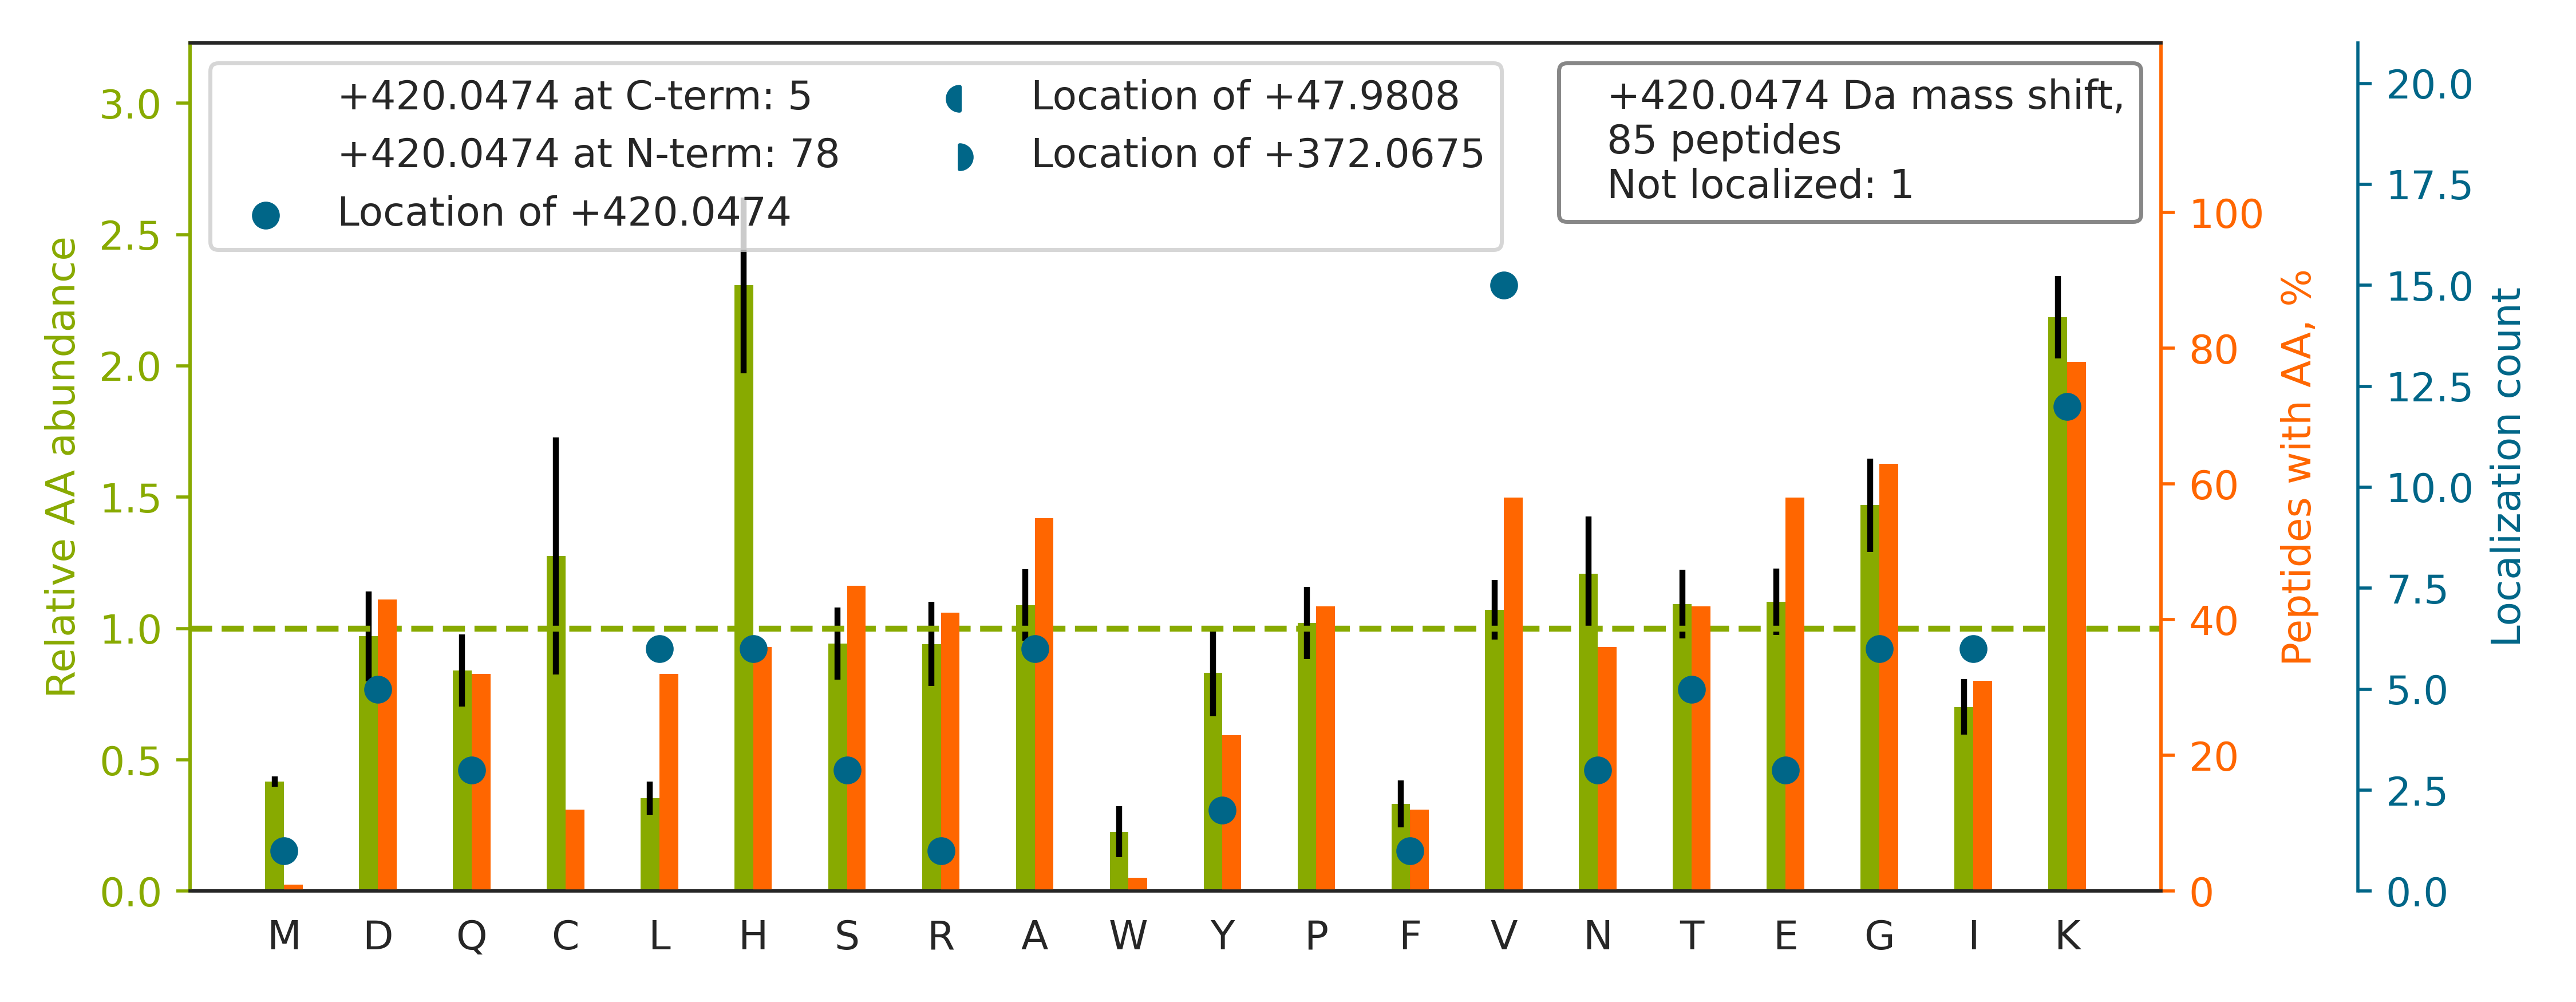

Source data for this figure (header and first rows):
top isoform	localization score	spectrum
R.V[+420]DCDQHSDIAQR.Y	1	56CPTAC_COprospective_W_VU_20160303_01CO…
R.K[+420]TVGVEPAADGK.G	0.9231	28CPTAC_COprospective_W_VU_20150810_05CO…
K.V[+420]GGTSDVEVNEKK.D	1	52CPTAC_COprospective_W_VU_20160223_11CO…
K.H[+420]EAYGECYK.V	0.3529	73CPTAC_COprospective_W_VU_20160422_11CO…
R.V[+420]HGPGIQSGTTNKPNK.F	0.9959	01CPTAC_COprospective_W_VU_20150901_01CO…
K.G[+420]ESGPSGPAGPTGAR.G	1	58CPTAC_COprospective_W_VU_20160318_11CO…
K.D[+420]SYVGDEAQSKR.G	1	68CPTAC_COprospective_W_VU_20160406_14CO…
K.A[+420]KPAEAPAAAAPK.A	0.9184	28CPTAC_COprospective_W_VU_20150810_05CO…
K.H[+420]ADIVTTTTHK.T	0.9969	25CPTAC_COprospective_W_VU_20160726_05CO…
K.K[+420]VVDYTTAK.E	0.05581	87CPTAC_COprospective_W_VU_20160701_09CO…
K.E[+420]APAPPKAEAK.A	1	30CPTAC_COprospective_W_VU_20150810_20CO…
K.G[+420]SGTAEVELKK.G	1	64CPTAC_COprospective_W_VU_20160318_11CO…
K.Q[+420]ECCCALK.G	0.997	28CPTAC_COprospective_W_VU_20150810_05CO…
R.K[+420]PNEGADGQWK.K	0.9068	56CPTAC_COprospective_W_VU_20160303_01CO…
R.I[+420]TCGGNNIGSK.A	1.0	86CPTAC_COprospective_W_VU_20160628_11CO…
K.K[+420]GEITGEVR.M	0.9487	34CPTAC_COprospective_W_VU_20150824_11CO…
R.G[+420]KEDALVTK.N	0.8814	31CPTAC_COprospective_W_VU_20150810_11CO…
R.V[+420]NIGQGSHPQK.V	1	25CPTAC_COprospective_W_VU_20160726_05CO…
R.I[+420]SEDKNPDYR.K	1	52CPTAC_COprospective_W_VU_20160223_11CO…
K.T[+420]VIGPDGHKEVTK.E	1	64CPTAC_COprospective_W_VU_20160318_11CO…
K.V[+420]GENADSQIK.L	0.9618	67CPTAC_COprospective_W_VU_20160324_16CO…
R.A[+420]SYAQQPAESR.V	0.9999	51CPTAC_COprospective_W_VU_20160215_16CO…
K.Q[+420]VHPDTGISSK.A	0.9993	56CPTAC_COprospective_W_VU_20160303_01CO…
K.A[+420]AQEEYVKR.A	1	30CPTAC_COprospective_W_VU_20150810_20CO…
K.L[+420]GIHEDSQNR.K	1	67CPTAC_COprospective_W_VU_20160324_16CO…
R.A[+420]LTQTGGPHVK.A	1	45CPTAC_COprospective_W_VU_20151202_05CO…
R.V[+420]GDTYERPK.D	1	17CPTAC_COprospective_W_VU_20150807_09CO…
K.L[+420]DELRDEGK.A	1	60CPTAC_COprospective_W_VU_20160311_27CO…
K.L[+420]DKENALDR.A	0.9998	45CPTAC_COprospective_W_VU_20151202_05CO…
R.V[+420]GEFCHNR.G	0.9995	25CPTAC_COprospective_W_VU_20160726_05CO…
K.V[+420]GEFSGANKEK.L	1	92CPTAC_COprospective_W_VU_20160728_11CO…
K.LIHEQEQQSSS[+420].-	0.9999	35CPTAC_COprospective_W_VU_20150901_16CO…
K.E[+420]TGEHLVHVK.K	0.851	100CPTAC_COprospective_W_VU_20160806_09C…
R.H[+420]VFGQPAK.A	0.3156	41CPTAC_COprospective_W_VU_20151124_21CO…
K.L[+420]KDELASTK.Q	0.9898	87CPTAC_COprospective_W_VU_20160701_09CO…
R.N[+420]IIHGSDSVK.S	0.9927	73CPTAC_COprospective_W_VU_20160422_11CO…
R.L[+420]SAKPAPPKPEPKPK.K	0.9999	88CPTAC_COprospective_W_VU_20160705_11CO…
K.I[+420]TITNDKGR.L	1	61CPTAC_COprospective_W_VU_20160707_11CO…
R.AQHEDQVEQYK[+420]K.E	0.1822	25CPTAC_COprospective_W_VU_20160726_05CO…
K.YHTINGHNAEVR.K		49CPTAC_COprospective_W_VU_20151222_11CO…
R.N[+420]SPGSQVASNPR.Q	1.0	56CPTAC_COprospective_W_VU_20160303_01CO…
R.RACGCAAAPDVK[+420].E	1.0	42CPTAC_COprospective_W_VU_20151124_05CO…
K.H[+420]NTYGVDCEK.C	1.0	45CPTAC_COprospective_W_VU_20151202_05CO…
R.D[+420]AVTYTEHAK.R	1	57CPTAC_COprospective_W_VU_20160317_15CO…
R.H[+420]YEGSTVPEK.K	0.99	25CPTAC_COprospective_W_VU_20160726_05CO…
K.I[+420]KVDCNTCTCK.R	0.9134	64CPTAC_COprospective_W_VU_20160318_11CO…
K.K[+420]GQAVDYEGSR.T	0.9864	59CPTAC_COprospective_W_VU_20160308_13CO…
R.K[+420]LQELSSK.A	0.8669	30CPTAC_COprospective_W_VU_20150810_20CO…
R.KGVITVK[+420].D	0.2196	51CPTAC_COprospective_W_VU_20160215_16CO…
K.D[+420]SYVGDEAQSK.R	1	53CPTAC_COprospective_W_VU_20160226_11CO…
-.V[+420]HLTPEEK.S	0.9876	64CPTAC_COprospective_W_VU_20160318_11CO…
K.Y[+420]QASTSNTVSK.L	1.0	41CPTAC_COprospective_W_VU_20151124_21CO…
K.T[+420]YIPPKGETK.K	0.9872	88CPTAC_COprospective_W_VU_20160705_11CO…
R.I[+420]AGQVAAANK.K	0.9341	29CPTAC_COprospective_W_VU_20150810_11CO…
R.V[+420]PSHAVVAR.S	1	29CPTAC_COprospective_W_VU_20150810_11CO…
R.N[+420]TAELQPESGKR.K	1	88CPTAC_COprospective_W_VU_20160705_11CO…
R.S[+420]QAGVSSGAPPGR.N	0.912	61CPTAC_COprospective_W_VU_20160707_11CO…
K.KGEDFVK[+420].T	0.8599	59CPTAC_COprospective_W_VU_20160308_13CO…
R.H[+420]CCPAGFR.C	0.9186	49CPTAC_COprospective_W_VU_20151222_11CO…
R.K[+420]LLEGEESR.L	0.9898	62CPTAC_COprospective_W_VU_20160311_05CO…
... 25 more rows
